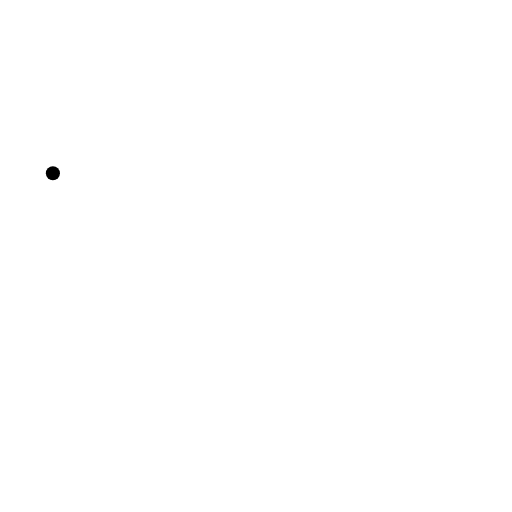
t = 0.00 s
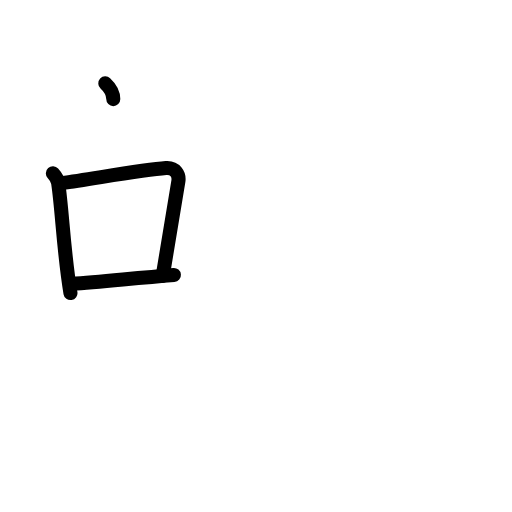
t = 3.38 s
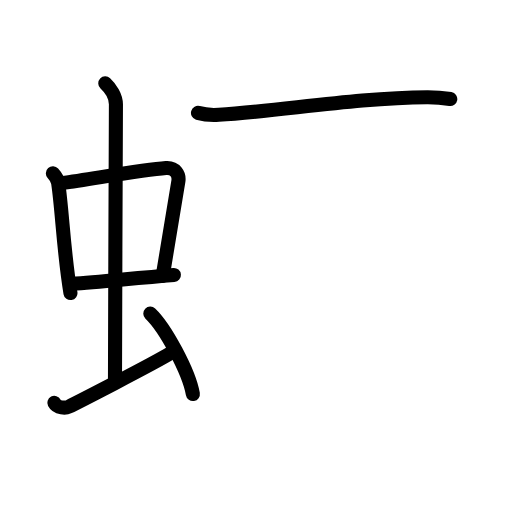
t = 6.75 s
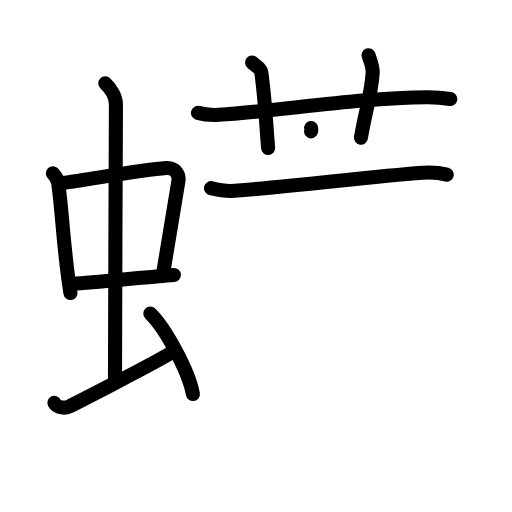
t = 10.13 s
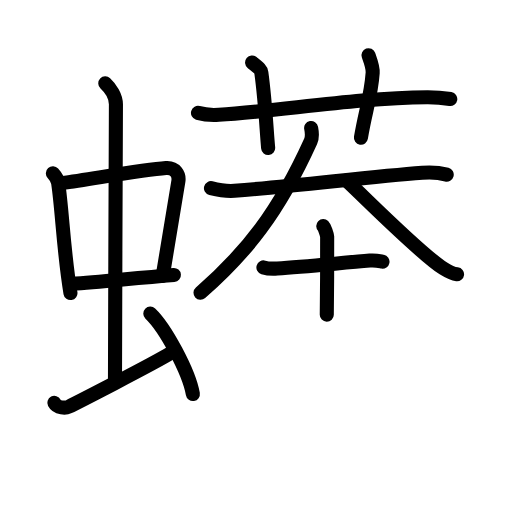
t = 13.63 s
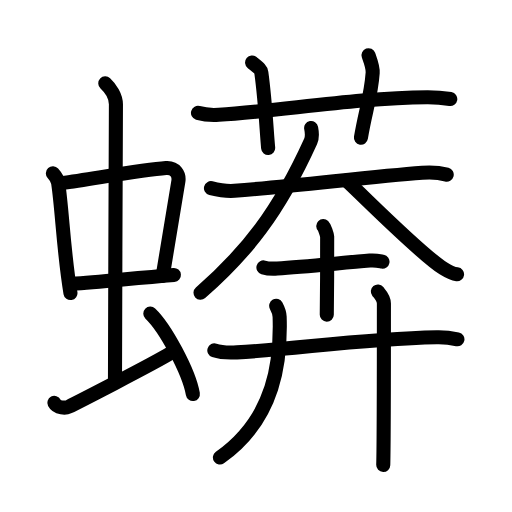
t = 17.00 s

The animated SVG that drew these frames (rendered in a browser with its animation timeline set to each time). Animation: 53 SMIL elements (animate=53); one cycle of 17.00 s.

<?xml version="1.0" encoding="UTF-8"?>
<!--
AniKanjiVG is licensed by CC-BY-SA Paul C. Sommerhoff (https://bitbucket.org/sommerhoff/anikanjivg).
AniKanjiVG uses KanjiVG which is licensed by CC-BY-SA Ulrich Apel (http://kanjivg.tagaini.net).
See also http://creativecommons.org/licenses/by-sa/3.0/
-->
<svg xmlns:kvg='http://kanjivg.tagaini.net' xmlns='http://www.w3.org/2000/svg' width='109' height='109' viewBox='0 0 109 109' style='fill:none;stroke:#000000;stroke-width:3;stroke-linecap:round;stroke-linejoin:round;' id="kvg:kanji_0880e"><g id="kvg:0880e" kvg:element="蠎"><g id="kvg:0880e-g1" kvg:element="虫" kvg:position="left" kvg:radical="tradit"><g id="kvg:0880e-g2" kvg:element="中"><g id="kvg:0880e-g3" kvg:element="口"><path id="kvg:0880e-s1" kvg:type="㇑" d="M11.26,36.9c0.46,0.51,1.02,1.4,1.12,2.06c0.87,5.79,1.12,14.29,2.62,23.43"><animate attributeName="d" begin="0.0s" dur="0.5s" from="M11.26,36.9C11.26,36.9,11.26,36.9,11.26,36.9" to="M11.26,36.9c0.46,0.51,1.02,1.4,1.12,2.06" />
<animate attributeName="d" begin="0.5s" dur="0.5s" from="M11.26,36.9c0.46,0.51,1.02,1.4,1.12,2.06c0,0,0,0,0,0,0" to="M11.26,36.9c0.46,0.51,1.02,1.4,1.12,2.06c0.87,5.79,1.12,14.29,2.62,23.43" />
</path>
<path id="kvg:0880e-s2" kvg:type="㇕b" d="M13.22,38.98c6.93-0.97,17.11-2.83,22.13-3.2c1.96-0.14,2.86,1.38,2.62,2.83c-0.83,4.98-1.98,11.84-3.33,20.12"><animate attributeName="d" begin="1.0s" dur="0.3333333333333333s" from="M13.22,38.98C13.22,38.98,13.22,38.98,13.22,38.98" to="M13.22,38.98c6.93-0.97,17.11-2.83,22.13-3.2" />
<animate attributeName="d" begin="1.3333333333333333s" dur="0.3333333333333333s" from="M13.22,38.98c6.93-0.97,17.11-2.83,22.13-3.2c0,0,0,0,0,0,0" to="M13.22,38.98c6.93-0.97,17.11-2.83,22.13-3.2c1.96-0.14,2.86,1.38,2.62,2.83" />
<animate attributeName="d" begin="1.6666666666666665s" dur="0.3333333333333333s" from="M13.22,38.98c6.93-0.97,17.11-2.83,22.13-3.2c1.96-0.14,2.86,1.38,2.62,2.83c0,0,0,0,0,0,0" to="M13.22,38.98c6.93-0.97,17.11-2.83,22.13-3.2c1.96-0.14,2.86,1.38,2.62,2.83c-0.83,4.98-1.98,11.84-3.33,20.12" />
<animate attributeName="d" begin="0s" dur="1.0s" from="M-100,-100" to="M-100,-100" />
</path>
<path id="kvg:0880e-s3" kvg:type="㇐b" d="M15.26,60.43c6.24-0.43,12.99-1.18,21.76-1.89"><animate attributeName="d" begin="2.0s" dur="1.0s" from="M15.26,60.43C15.26,60.43,15.26,60.43,15.26,60.43" to="M15.26,60.43c6.24-0.43,12.99-1.18,21.76-1.89" />
<animate attributeName="d" begin="0s" dur="2.0s" from="M-100,-100" to="M-100,-100" />
</path>
</g>
<g id="kvg:0880e-g4" kvg:element="丨"><path id="kvg:0880e-s4" kvg:type="㇑a" d="M22.42,17.75c1.08,1,2.26,2.75,2.26,4.47c0,4.78-0.2,45.28-0.2,58.66"><animate attributeName="d" begin="3.0s" dur="0.5s" from="M22.42,17.75C22.42,17.75,22.42,17.75,22.42,17.75" to="M22.42,17.75c1.08,1,2.26,2.75,2.26,4.47" />
<animate attributeName="d" begin="3.5s" dur="0.5s" from="M22.42,17.75c1.08,1,2.26,2.75,2.26,4.47c0,0,0,0,0,0,0" to="M22.42,17.75c1.08,1,2.26,2.75,2.26,4.47c0,4.78-0.2,45.28-0.2,58.66" />
<animate attributeName="d" begin="0s" dur="3.0s" from="M-100,-100" to="M-100,-100" />
</path>
</g>
</g>
<path id="kvg:0880e-s5" kvg:type="㇀" d="M11.57,85.77c0.6,1.16,2.46,1.11,3.06,0.82c0.6-0.29,18.04-9.15,21.76-11.47"><animate attributeName="d" begin="4.0s" dur="0.5s" from="M11.57,85.77C11.57,85.77,11.57,85.77,11.57,85.77" to="M11.57,85.77c0.6,1.16,2.46,1.11,3.06,0.82" />
<animate attributeName="d" begin="4.5s" dur="0.5s" from="M11.57,85.77c0.6,1.16,2.46,1.11,3.06,0.82c0,0,0,0,0,0,0" to="M11.57,85.77c0.6,1.16,2.46,1.11,3.06,0.82c0.6-0.29,18.04-9.15,21.76-11.47" />
<animate attributeName="d" begin="0s" dur="4.0s" from="M-100,-100" to="M-100,-100" />
</path>
<path id="kvg:0880e-s6" kvg:type="㇔" d="M32,66.75c3.2,3.03,8.26,12.44,9.06,17.14"><animate attributeName="d" begin="5.0s" dur="1.0s" from="M32,66.75C32,66.75,32,66.75,32,66.75" to="M32,66.75c3.2,3.03,8.26,12.44,9.06,17.14" />
<animate attributeName="d" begin="0s" dur="5.0s" from="M-100,-100" to="M-100,-100" />
</path>
</g>
<g id="kvg:0880e-g5" kvg:position="right"><g id="kvg:0880e-g6" kvg:element="艹" kvg:variant="true" kvg:original="艸" kvg:position="top"><path id="kvg:0880e-s7" kvg:type="㇐" d="M42.15,24.03c1.4,0.41,3.03,0.5,4.43,0.41c12.86-0.76,29.56-3.69,44.38-3.75c2.33-0.01,3.73,0.2,4.9,0.4"><animate attributeName="d" begin="6.0s" dur="0.3333333333333333s" from="M42.15,24.03C42.15,24.03,42.15,24.03,42.15,24.03" to="M42.15,24.03c1.4,0.41,3.03,0.5,4.43,0.41" />
<animate attributeName="d" begin="6.333333333333333s" dur="0.3333333333333333s" from="M42.15,24.03c1.4,0.41,3.03,0.5,4.43,0.41c0,0,0,0,0,0,0" to="M42.15,24.03c1.4,0.41,3.03,0.5,4.43,0.41c12.86-0.76,29.56-3.69,44.38-3.75" />
<animate attributeName="d" begin="6.666666666666667s" dur="0.3333333333333333s" from="M42.15,24.03c1.4,0.41,3.03,0.5,4.43,0.41c12.86-0.76,29.56-3.69,44.38-3.75c0,0,0,0,0,0,0" to="M42.15,24.03c1.4,0.41,3.03,0.5,4.43,0.41c12.86-0.76,29.56-3.69,44.38-3.75c2.33-0.01,3.73,0.2,4.9,0.4" />
<animate attributeName="d" begin="0s" dur="6.0s" from="M-100,-100" to="M-100,-100" />
</path>
<path id="kvg:0880e-s8" kvg:type="㇑a" d="M53.67,13.31c1.38,1.13,1.87,1.46,1.97,2.16C56.5,21.75,56.75,28,57.09,31.5"><animate attributeName="d" begin="7.0s" dur="0.5s" from="M53.67,13.31C53.67,13.31,53.67,13.31,53.67,13.31" to="M53.67,13.31c1.38,1.13,1.87,1.46,1.97,2.16" />
<animate attributeName="d" begin="7.5s" dur="0.5s" from="M53.67,13.31c1.38,1.13,1.87,1.46,1.97,2.16c0,0,0,0,0,0,0" to="M53.67,13.31c1.38,1.13,1.87,1.46,1.97,2.16C56.5,21.75,56.75,28,57.09,31.5" />
<animate attributeName="d" begin="0s" dur="7.0s" from="M-100,-100" to="M-100,-100" />
</path>
<path id="kvg:0880e-s9" kvg:type="㇑a" d="M78.45,11.75c0.33,0.93,0.97,2.56,0.89,3.75c-0.34,5-1.59,8.25-2.5,13.82"><animate attributeName="d" begin="8.0s" dur="0.5s" from="M78.45,11.75C78.45,11.75,78.45,11.75,78.45,11.75" to="M78.45,11.75c0.33,0.93,0.97,2.56,0.89,3.75" />
<animate attributeName="d" begin="8.5s" dur="0.5s" from="M78.45,11.75c0.33,0.93,0.97,2.56,0.89,3.75c0,0,0,0,0,0,0" to="M78.45,11.75c0.33,0.93,0.97,2.56,0.89,3.75c-0.34,5-1.59,8.25-2.5,13.82" />
<animate attributeName="d" begin="0s" dur="8.0s" from="M-100,-100" to="M-100,-100" />
</path>
</g>
<g id="kvg:0880e-g7" kvg:position="bottom"><g id="kvg:0880e-g8" kvg:element="大"><path id="kvg:0880e-s10" kvg:type="㇐" d="M44.91,40.06c1.44,0.36,3.16,0.72,5.01,0.57c13.93-1.13,28.84-3,39.99-3.85c1.92-0.15,3.46-0.07,5.19,0.39"><animate attributeName="d" begin="9.0s" dur="0.3333333333333333s" from="M44.91,40.06C44.91,40.06,44.91,40.06,44.91,40.06" to="M44.91,40.06c1.44,0.36,3.16,0.72,5.01,0.57" />
<animate attributeName="d" begin="9.333333333333334s" dur="0.3333333333333333s" from="M44.91,40.06c1.44,0.36,3.16,0.72,5.01,0.57c0,0,0,0,0,0,0" to="M44.91,40.06c1.44,0.36,3.16,0.72,5.01,0.57c13.93-1.13,28.84-3,39.99-3.85" />
<animate attributeName="d" begin="9.666666666666666s" dur="0.3333333333333333s" from="M44.91,40.06c1.44,0.36,3.16,0.72,5.01,0.57c13.93-1.13,28.84-3,39.99-3.85c0,0,0,0,0,0,0" to="M44.91,40.06c1.44,0.36,3.16,0.72,5.01,0.57c13.93-1.13,28.84-3,39.99-3.85c1.92-0.15,3.46-0.07,5.19,0.39" />
<animate attributeName="d" begin="0s" dur="9.0s" from="M-100,-100" to="M-100,-100" />
</path>
<path id="kvg:0880e-s11" kvg:type="㇒" d="M66.24,27.25c0.23,1.18,0.31,1.92-0.11,2.84C59.25,45.25,52.5,53.75,42.69,62.33"><animate attributeName="d" begin="10.0s" dur="0.5s" from="M66.24,27.25C66.24,27.25,66.24,27.25,66.24,27.25" to="M66.24,27.25c0.23,1.18,0.31,1.92-0.11,2.84" />
<animate attributeName="d" begin="10.5s" dur="0.5s" from="M66.24,27.25c0.23,1.18,0.31,1.92-0.11,2.84c0,0,0,0,0,0,0" to="M66.24,27.25c0.23,1.18,0.31,1.92-0.11,2.84C59.25,45.25,52.5,53.75,42.69,62.33" />
<animate attributeName="d" begin="0s" dur="10.0s" from="M-100,-100" to="M-100,-100" />
</path>
<path id="kvg:0880e-s12" kvg:type="㇏" d="M73.78,38.46c4.76,4.43,15.86,15.71,20.61,18.68c1.62,1.01,2.18,1.16,2.91,1.25"><animate attributeName="d" begin="11.0s" dur="0.5s" from="M73.78,38.46C73.78,38.46,73.78,38.46,73.78,38.46" to="M73.78,38.46c4.76,4.43,15.86,15.71,20.61,18.68" />
<animate attributeName="d" begin="11.5s" dur="0.5s" from="M73.78,38.46c4.76,4.43,15.86,15.71,20.61,18.68c0,0,0,0,0,0,0" to="M73.78,38.46c4.76,4.43,15.86,15.71,20.61,18.68c1.62,1.01,2.18,1.16,2.91,1.25" />
<animate attributeName="d" begin="0s" dur="11.0s" from="M-100,-100" to="M-100,-100" />
</path>
</g>
<g id="kvg:0880e-g9" kvg:element="卉"><g id="kvg:0880e-g10" kvg:element="十" kvg:position="top"><path id="kvg:0880e-s13" kvg:type="㇐" d="M56.08,56.93c0.77,0.23,2.19,0.29,2.96,0.23c5.71-0.41,13.46-1.16,19.69-1.68c1.28-0.11,2.06,0.11,2.7,0.23"><animate attributeName="d" begin="12.0s" dur="0.3333333333333333s" from="M56.08,56.93C56.08,56.93,56.08,56.93,56.08,56.93" to="M56.08,56.93c0.77,0.23,2.19,0.29,2.96,0.23" />
<animate attributeName="d" begin="12.333333333333334s" dur="0.3333333333333333s" from="M56.08,56.93c0.77,0.23,2.19,0.29,2.96,0.23c0,0,0,0,0,0,0" to="M56.08,56.93c0.77,0.23,2.19,0.29,2.96,0.23c5.71-0.41,13.46-1.16,19.69-1.68" />
<animate attributeName="d" begin="12.666666666666666s" dur="0.3333333333333333s" from="M56.08,56.93c0.77,0.23,2.19,0.29,2.96,0.23c5.71-0.41,13.46-1.16,19.69-1.68c0,0,0,0,0,0,0" to="M56.08,56.93c0.77,0.23,2.19,0.29,2.96,0.23c5.71-0.41,13.46-1.16,19.69-1.68c1.28-0.11,2.06,0.11,2.7,0.23" />
<animate attributeName="d" begin="0s" dur="12.0s" from="M-100,-100" to="M-100,-100" />
</path>
<path id="kvg:0880e-s14" kvg:type="㇑" d="M68.82,48.13c0.25,0.24,0.78,1.78,0.83,2.25c0.05,0.47-0.03,13.64-0.08,16.61"><animate attributeName="d" begin="13.0s" dur="0.5s" from="M68.82,48.13C68.82,48.13,68.82,48.13,68.82,48.13" to="M68.82,48.13c0.25,0.24,0.78,1.78,0.83,2.25" />
<animate attributeName="d" begin="13.5s" dur="0.5s" from="M68.82,48.13c0.25,0.24,0.78,1.78,0.83,2.25c0,0,0,0,0,0,0" to="M68.82,48.13c0.25,0.24,0.78,1.78,0.83,2.25c0.05,0.47-0.03,13.64-0.08,16.61" />
<animate attributeName="d" begin="0s" dur="13.0s" from="M-100,-100" to="M-100,-100" />
</path>
</g>
<g id="kvg:0880e-g11" kvg:element="廾" kvg:position="bottom"><g id="kvg:0880e-g12" kvg:element="十" kvg:part="1"><path id="kvg:0880e-s15" kvg:type="㇐" d="M45.63,74.6c1.25,0.42,3.54,0.49,4.79,0.42c13.01-0.71,26.05-2.85,42.58-3.21c2.08-0.05,3.34,0.2,4.38,0.42"><animate attributeName="d" begin="14.0s" dur="0.3333333333333333s" from="M45.63,74.6C45.63,74.6,45.63,74.6,45.63,74.6" to="M45.63,74.6c1.25,0.42,3.54,0.49,4.79,0.42" />
<animate attributeName="d" begin="14.333333333333334s" dur="0.3333333333333333s" from="M45.63,74.6c1.25,0.42,3.54,0.49,4.79,0.42c0,0,0,0,0,0,0" to="M45.63,74.6c1.25,0.42,3.54,0.49,4.79,0.42c13.01-0.71,26.05-2.85,42.58-3.21" />
<animate attributeName="d" begin="14.666666666666666s" dur="0.3333333333333333s" from="M45.63,74.6c1.25,0.42,3.54,0.49,4.79,0.42c13.01-0.71,26.05-2.85,42.58-3.21c0,0,0,0,0,0,0" to="M45.63,74.6c1.25,0.42,3.54,0.49,4.79,0.42c13.01-0.71,26.05-2.85,42.58-3.21c2.08-0.05,3.34,0.2,4.38,0.42" />
<animate attributeName="d" begin="0s" dur="14.0s" from="M-100,-100" to="M-100,-100" />
</path>
</g>
<g id="kvg:0880e-g13" kvg:element="丿"><path id="kvg:0880e-s16" kvg:type="㇒" d="M58.8,65.1c0.36,0.67,0.7,1.37,0.73,2.34c0.29,8.91-0.78,21.55-12.71,29.96"><animate attributeName="d" begin="15.0s" dur="0.5s" from="M58.8,65.1C58.8,65.1,58.8,65.1,58.8,65.1" to="M58.8,65.1c0.36,0.67,0.7,1.37,0.73,2.34" />
<animate attributeName="d" begin="15.5s" dur="0.5s" from="M58.8,65.1c0.36,0.67,0.7,1.37,0.73,2.34c0,0,0,0,0,0,0" to="M58.8,65.1c0.36,0.67,0.7,1.37,0.73,2.34c0.29,8.91-0.78,21.55-12.71,29.96" />
<animate attributeName="d" begin="0s" dur="15.0s" from="M-100,-100" to="M-100,-100" />
</path>
</g>
<g id="kvg:0880e-g14" kvg:element="十" kvg:part="2"><path id="kvg:0880e-s17" kvg:type="㇑" d="M80.44,62.05c0.46,0.56,1.29,1.37,1.29,2.55c0,5.29,0,29.5-0.14,34.4"><animate attributeName="d" begin="16.0s" dur="0.5s" from="M80.44,62.05C80.44,62.05,80.44,62.05,80.44,62.05" to="M80.44,62.05c0.46,0.56,1.29,1.37,1.29,2.55" />
<animate attributeName="d" begin="16.5s" dur="0.5s" from="M80.44,62.05c0.46,0.56,1.29,1.37,1.29,2.55c0,0,0,0,0,0,0" to="M80.44,62.05c0.46,0.56,1.29,1.37,1.29,2.55c0,5.29,0,29.5-0.14,34.4" />
<animate attributeName="d" begin="0s" dur="16.0s" from="M-100,-100" to="M-100,-100" />
</path>
</g>
</g>
</g>
</g>
</g>
</g>
</svg>
